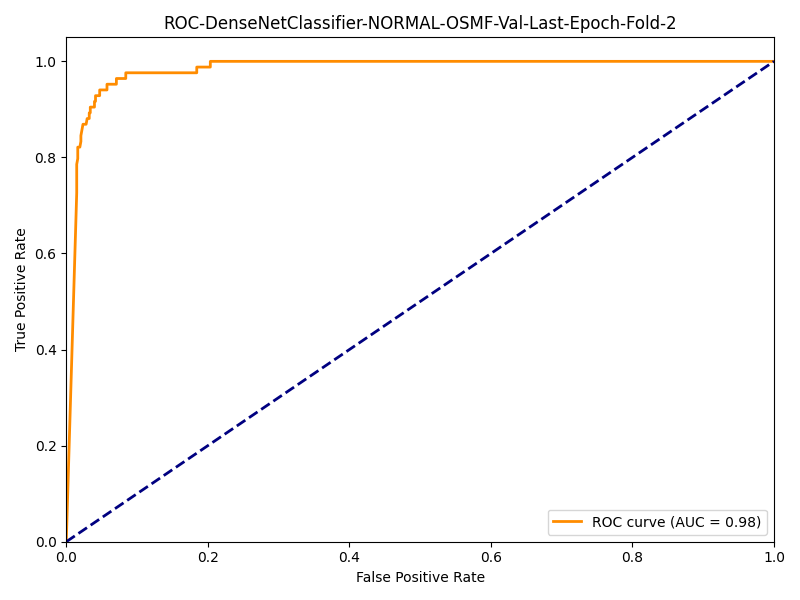

Values plotted in this chart, from the file beside it:
fpr, tpr
0.0, 0.0
0.01475, 0.7262
0.01475, 0.7857
0.01622, 0.7976
0.01622, 0.8214
0.01917, 0.8214
0.02065, 0.8333
0.02065, 0.8452
0.0236, 0.869
0.02802, 0.869
0.0295, 0.881
0.03245, 0.881
0.03245, 0.8929
0.03392, 0.8929
0.03392, 0.9048
0.03982, 0.9048
0.03982, 0.9167
0.0413, 0.9167
0.0413, 0.9286
0.0472, 0.9286
0.0472, 0.9405
0.05752, 0.9405
0.05752, 0.9524
0.0708, 0.9524
0.0708, 0.9643
0.08407, 0.9643
0.08407, 0.9762
0.1844, 0.9762
0.1844, 0.9881
0.2035, 0.9881
0.2035, 1.0
1.0, 1.0
